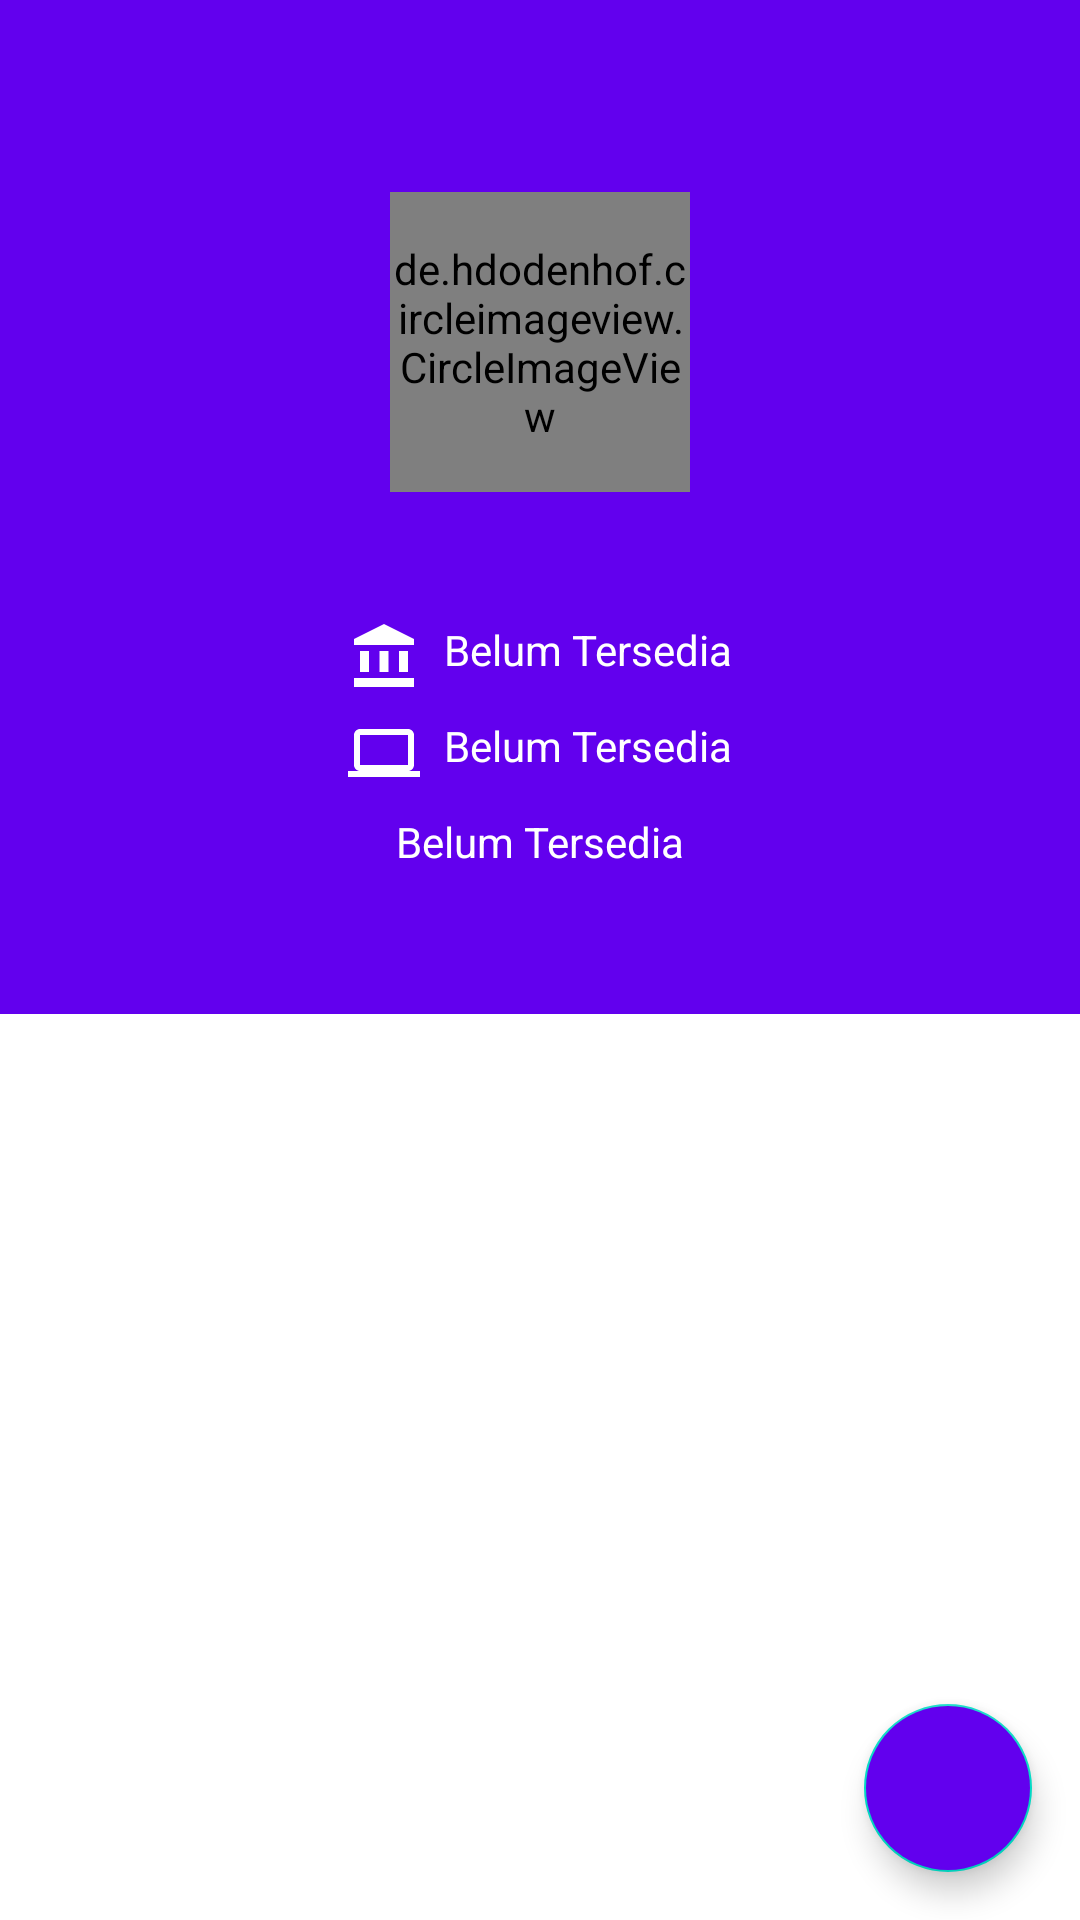

This screen was rendered from an Android layout file. Write that file and the resources it references.
<!-- AndroidManifest.xml: application theme Theme.MyUserGitHub -->
<!-- res/layout/activity_detail.xml -->
<?xml version="1.0" encoding="utf-8"?>
<RelativeLayout xmlns:android="http://schemas.android.com/apk/res/android"
    xmlns:app="http://schemas.android.com/apk/res-auto"
    xmlns:tools="http://schemas.android.com/tools"
    android:layout_width="match_parent"
    android:layout_height="match_parent"
    tools:context=".ui.main.DetailActivity">

    <ScrollView
        android:id="@+id/scrollDetail"
        android:layout_width="match_parent"
        android:layout_height="match_parent">

        <RelativeLayout
            android:layout_width="match_parent"
            android:layout_height="wrap_content">

            <com.google.android.material.appbar.AppBarLayout
                android:id="@+id/appbar"
                android:layout_width="match_parent"
                android:layout_height="wrap_content"
                android:background="@color/design_default_color_primary"
                android:gravity="center">

                <androidx.appcompat.widget.Toolbar
                    android:id="@+id/toolbar"
                    android:layout_width="match_parent"
                    android:layout_height="wrap_content" />

                <de.hdodenhof.circleimageview.CircleImageView
                    android:id="@+id/imgProfile"
                    android:layout_width="100dp"
                    android:layout_height="100dp"
                    android:layout_marginTop="8dp"
                    tools:src="@color/white" />

                <TextView
                    android:id="@+id/tv_name"
                    android:layout_width="wrap_content"
                    android:layout_height="wrap_content"
                    android:layout_marginTop="16dp"
                    android:textColor="@color/white"
                    tools:text="name" />

                <TextView
                    android:id="@+id/tv_company"
                    android:layout_width="wrap_content"
                    android:layout_height="wrap_content"
                    android:layout_marginTop="8dp"
                    android:drawablePadding="8dp"
                    android:text="@string/belum_tersedia"
                    android:textAppearance="@style/TextAppearance.AppCompat.Small"
                    android:textColor="@color/white"
                    app:drawableLeftCompat="@drawable/ic_baseline_account_balance_24" />

                <TextView
                    android:id="@+id/tv_blog"
                    android:layout_width="wrap_content"
                    android:layout_height="wrap_content"
                    android:layout_marginTop="8dp"
                    android:drawablePadding="8dp"
                    android:text="@string/belum_tersedia"
                    android:textAppearance="@style/TextAppearance.AppCompat.Small"
                    android:textColor="@color/white"
                    app:drawableLeftCompat="@drawable/ic_baseline_computer_24" />

                <TextView
                    android:id="@+id/tv_location"
                    android:layout_width="wrap_content"
                    android:layout_height="wrap_content"
                    android:layout_marginTop="8dp"
                    android:drawablePadding="8dp"
                    android:text="@string/belum_tersedia"
                    android:textAppearance="@style/TextAppearance.AppCompat.Small"
                    android:textColor="@color/white"
                    app:drawableLeftCompat="@drawable/ic_baseline_location_on_24" />

            </com.google.android.material.appbar.AppBarLayout>


            <com.google.android.material.tabs.TabLayout
                android:id="@+id/tab_layout"
                android:layout_width="match_parent"
                android:layout_height="match_parent"
                android:layout_below="@id/appbar"
                android:background="@color/design_default_color_primary"
                app:tabIndicatorColor="@color/white"
                app:tabTextColor="@android:color/white" />

            <androidx.viewpager2.widget.ViewPager2
                android:id="@+id/view_pager"
                android:layout_width="match_parent"
                android:layout_height="match_parent"
                android:layout_below="@id/tab_layout" />

        </RelativeLayout>
    </ScrollView>

    <com.google.android.material.floatingactionbutton.FloatingActionButton
        android:id="@+id/btn_favorite"
        android:layout_width="wrap_content"
        android:layout_height="wrap_content"
        android:layout_alignParentEnd="true"
        android:layout_alignParentBottom="true"
        android:layout_margin="16dp"
        android:backgroundTint="@color/design_default_color_primary"
        android:contentDescription="@string/tombol_favorite"
        app:srcCompat="@drawable/ic_favorite"
        app:tint="@null"
        android:hapticFeedbackEnabled="true"/>
</RelativeLayout>
<!-- resources referenced by this layout -->
<resources>
  <!-- drawable ic_baseline_account_balance_24 (drawable) -->
  <vector xmlns:android="http://schemas.android.com/apk/res/android"
      android:width="24dp"
      android:height="24dp"
      android:viewportWidth="24"
      android:viewportHeight="24"
      android:tint="?attr/color">
    <path
        android:fillColor="@android:color/white"
        android:pathData="M4,10h3v7h-3z"/>
    <path
        android:fillColor="@android:color/white"
        android:pathData="M10.5,10h3v7h-3z"/>
    <path
        android:fillColor="@android:color/white"
        android:pathData="M2,19h20v3h-20z"/>
    <path
        android:fillColor="@android:color/white"
        android:pathData="M17,10h3v7h-3z"/>
    <path
        android:fillColor="@android:color/white"
        android:pathData="M12,1l-10,5l0,2l20,0l0,-2z"/>
  </vector>
  <!-- drawable ic_baseline_computer_24 (drawable) -->
  <vector xmlns:android="http://schemas.android.com/apk/res/android"
      android:width="24dp"
      android:height="24dp"
      android:viewportWidth="24"
      android:viewportHeight="24"
      android:tint="?attr/color">
    <path
        android:fillColor="@android:color/white"
        android:pathData="M20,18c1.1,0 1.99,-0.9 1.99,-2L22,6c0,-1.1 -0.9,-2 -2,-2H4c-1.1,0 -2,0.9 -2,2v10c0,1.1 0.9,2 2,2H0v2h24v-2h-4zM4,6h16v10H4V6z"/>
  </vector>
  <string name="belum_tersedia">Belum Tersedia</string>
  <string name="tombol_favorite">Tombol Favorite</string>
  <style name="Theme.MyUserGitHub" parent="Theme.MaterialComponents.Light.NoActionBar">
          
          <item name="colorPrimary">@color/purple_500</item>
          <item name="colorPrimaryVariant">@color/purple_700</item>
          <item name="colorOnPrimary">@color/white</item>
          
          <item name="colorSecondary">@color/teal_200</item>
          <item name="colorSecondaryVariant">@color/teal_700</item>
          <item name="colorOnSecondary">@color/purple_500</item>
          
          <item name="android:statusBarColor" tools:targetApi="l">?attr/colorPrimaryVariant</item>
          
      </style>
  <!-- not gathered from this repository: default colours our renderer supplied (Android Studio template values) -->
  <color name="purple_500">#FF6200EE</color>
  <color name="purple_700">#FF3700B3</color>
  <color name="teal_200">#FF03DAC5</color>
  <color name="teal_700">#FF018786</color>
  <color name="white">#FFFFFFFF</color>
</resources>
